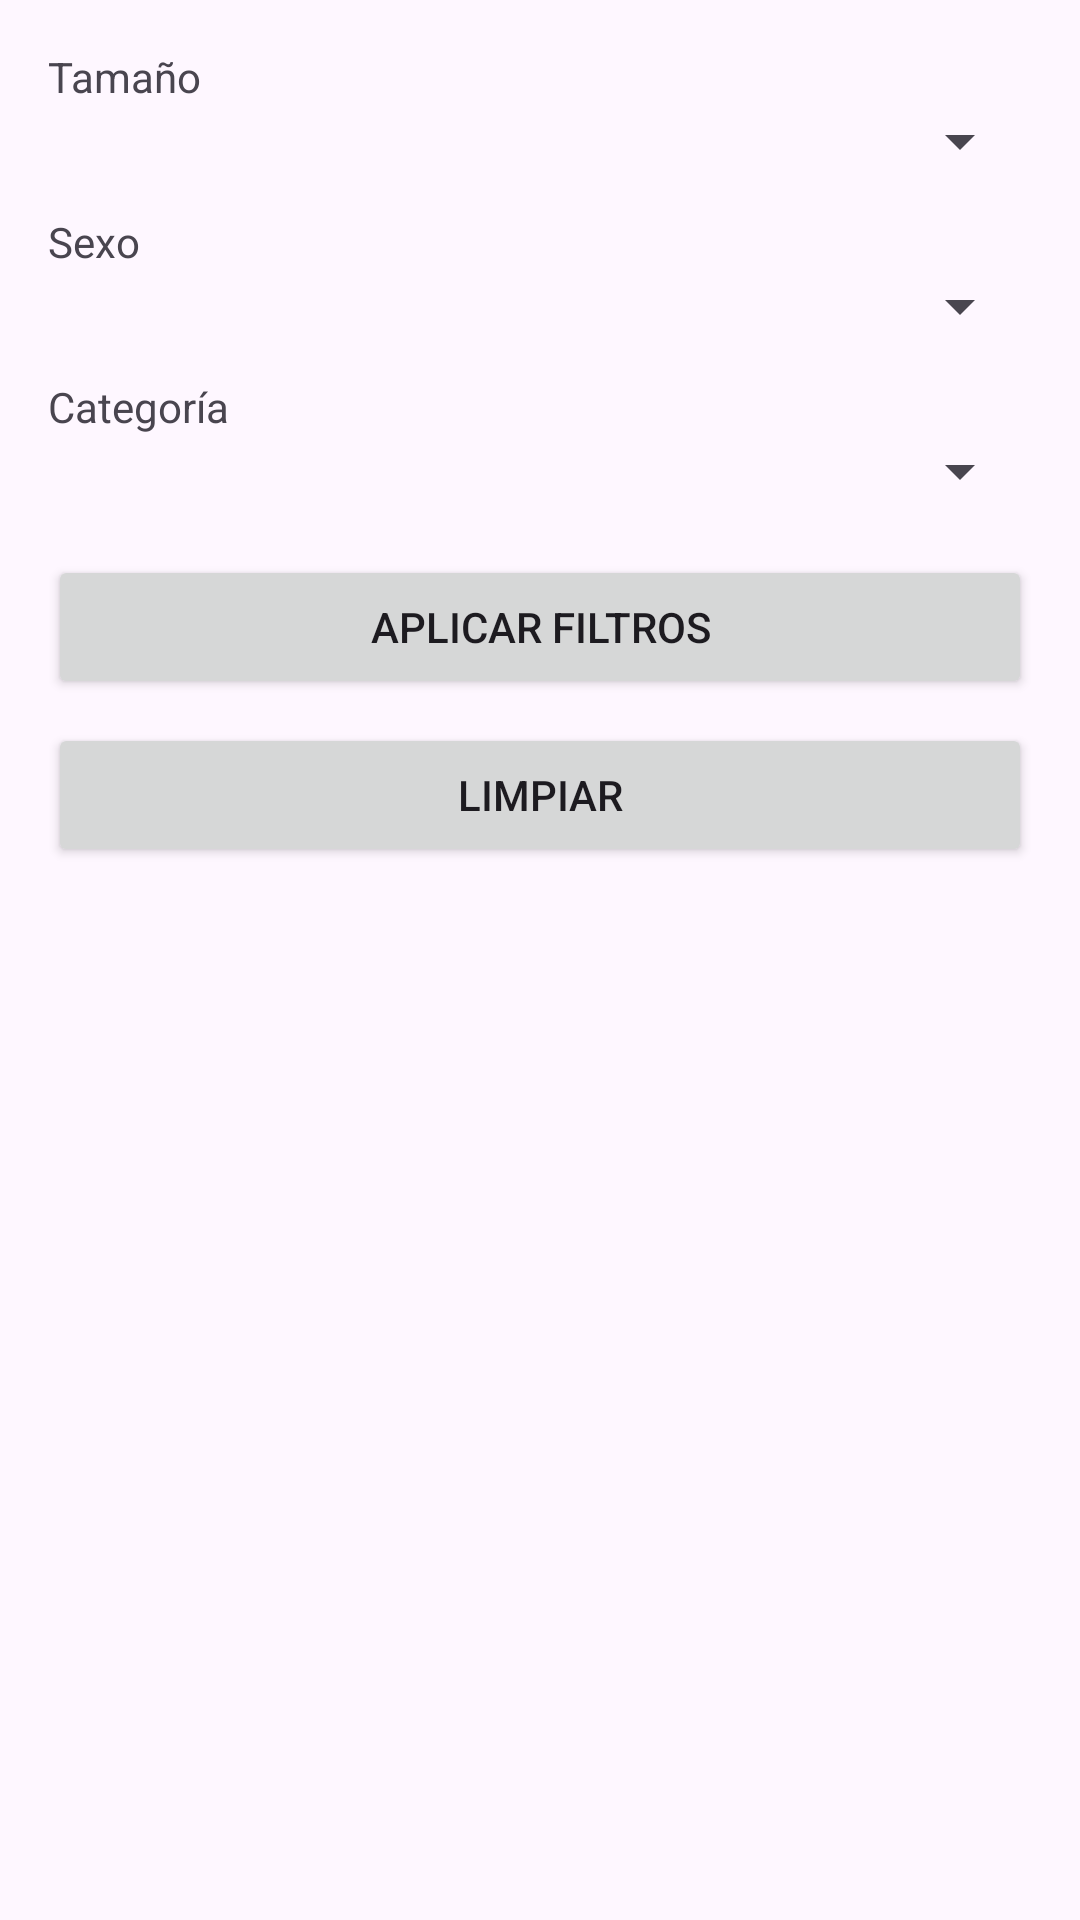

Write the Android layout XML for this screen, with the resource values it uses.
<!-- AndroidManifest.xml: application theme Theme.AppAdopcionAnimales -->
<!-- res/layout/activity_filter.xml -->
<?xml version="1.0" encoding="utf-8"?>
<LinearLayout xmlns:android="http://schemas.android.com/apk/res/android"
    android:id="@+id/filter_root"
    android:orientation="vertical"
    android:padding="16dp"
    android:layout_width="match_parent"
    android:layout_height="match_parent">

    <TextView
        android:layout_width="wrap_content"
        android:layout_height="wrap_content"
        android:text="Tamaño" />

    <Spinner
        android:id="@+id/spTamano"
        android:layout_width="match_parent"
        android:layout_height="wrap_content" />

    <TextView
        android:layout_marginTop="12dp"
        android:layout_width="wrap_content"
        android:layout_height="wrap_content"
        android:text="Sexo" />

    <Spinner
        android:id="@+id/spSexo"
        android:layout_width="match_parent"
        android:layout_height="wrap_content" />

    <TextView
        android:layout_marginTop="12dp"
        android:layout_width="wrap_content"
        android:layout_height="wrap_content"
        android:text="Categoría" />

    <Spinner
        android:id="@+id/spCategoria"
        android:layout_width="match_parent"
        android:layout_height="wrap_content" />

    <Button
        android:id="@+id/btnApply"
        android:layout_width="match_parent"
        android:layout_height="wrap_content"
        android:text="Aplicar filtros"
        android:layout_marginTop="16dp" />

    <Button
        android:id="@+id/btnClear"
        android:layout_width="match_parent"
        android:layout_height="wrap_content"
        android:text="Limpiar"
        android:layout_marginTop="8dp" />
</LinearLayout>
<!-- resources referenced by this layout -->
<resources>
  <style name="Theme.AppAdopcionAnimales" parent="Base.Theme.AppAdopcionAnimales" />
  <style name="Base.Theme.AppAdopcionAnimales" parent="Theme.Material3.DayNight.NoActionBar">
          
          
      </style>
</resources>
